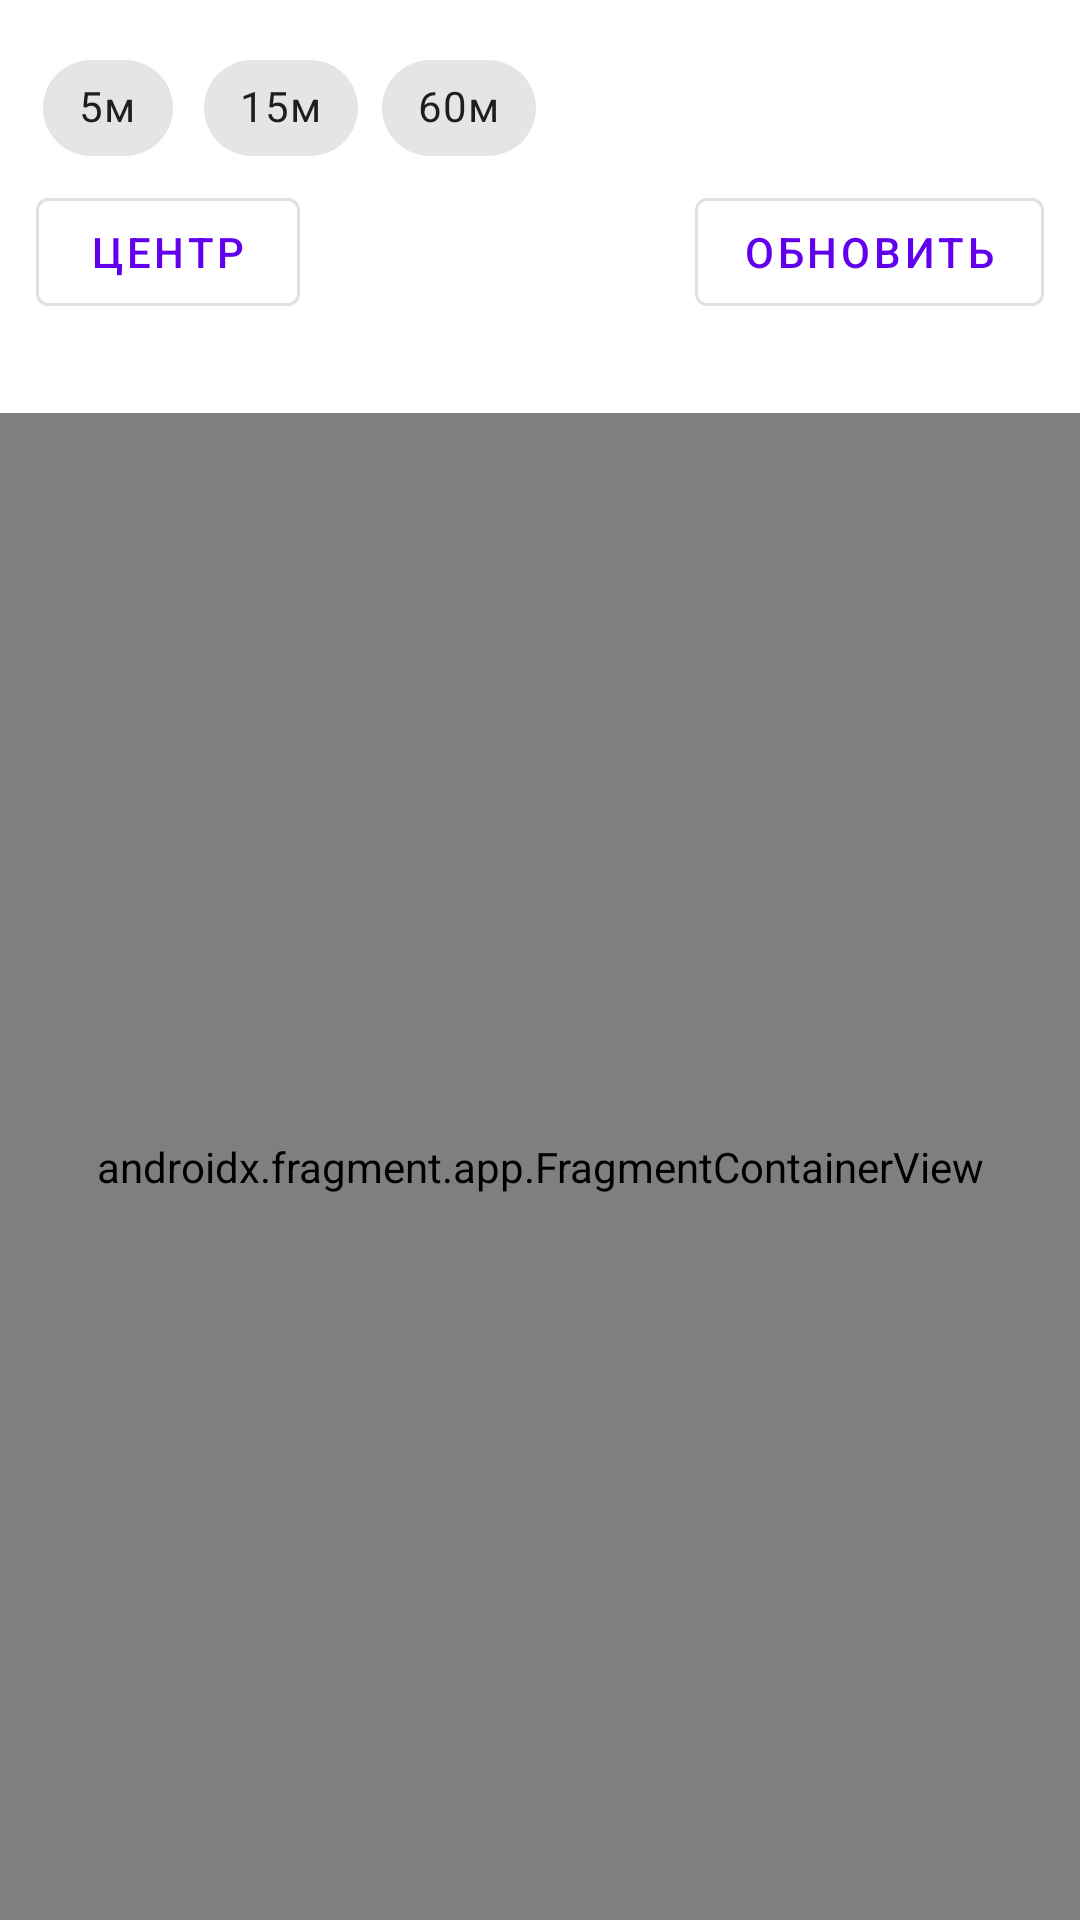

Layout XML and referenced resources for this Android screen:
<!-- AndroidManifest.xml: application theme Theme.DutyTracker -->
<!-- res/layout/activity_map.xml -->
<?xml version="1.0" encoding="utf-8"?>
<androidx.constraintlayout.widget.ConstraintLayout
    xmlns:android="http://schemas.android.com/apk/res/android"
    xmlns:app="http://schemas.android.com/apk/res-auto"
    android:layout_width="match_parent"
    android:layout_height="match_parent">

    <com.google.android.material.chip.ChipGroup
        android:id="@+id/chips_window"
        android:layout_width="0dp"
        android:layout_height="wrap_content"
        android:layout_margin="12dp"
        app:singleSelection="true"
        app:selectionRequired="true"
        app:layout_constraintTop_toTopOf="parent"
        app:layout_constraintStart_toStartOf="parent"
        app:layout_constraintEnd_toEndOf="parent">

        <com.google.android.material.chip.Chip
            android:id="@+id/chip_5"
            style="@style/Widget.MaterialComponents.Chip.Choice"
            android:layout_width="wrap_content"
            android:layout_height="wrap_content"
            android:text="5м" />

        <com.google.android.material.chip.Chip
            android:id="@+id/chip_15"
            style="@style/Widget.MaterialComponents.Chip.Choice"
            android:layout_width="wrap_content"
            android:layout_height="wrap_content"
            android:text="15м" />

        <com.google.android.material.chip.Chip
            android:id="@+id/chip_60"
            style="@style/Widget.MaterialComponents.Chip.Choice"
            android:layout_width="wrap_content"
            android:layout_height="wrap_content"
            android:text="60м" />

    </com.google.android.material.chip.ChipGroup>

    <com.google.android.material.button.MaterialButton
        android:id="@+id/btn_center"
        android:layout_width="wrap_content"
        android:layout_height="wrap_content"
        android:layout_marginStart="12dp"
        android:text="Центр"
        style="@style/Widget.MaterialComponents.Button.OutlinedButton"
        app:layout_constraintTop_toBottomOf="@id/chips_window"
        app:layout_constraintStart_toStartOf="parent" />

    <com.google.android.material.button.MaterialButton
        android:id="@+id/btn_refresh"
        android:layout_width="wrap_content"
        android:layout_height="wrap_content"
        android:layout_marginEnd="12dp"
        android:text="Обновить"
        style="@style/Widget.MaterialComponents.Button.OutlinedButton"
        app:layout_constraintTop_toBottomOf="@id/chips_window"
        app:layout_constraintEnd_toEndOf="parent" />

    <TextView
        android:id="@+id/tv_map_info"
        android:layout_width="0dp"
        android:layout_height="wrap_content"
        android:layout_margin="12dp"
        android:text=""
        android:textSize="13sp"
        app:layout_constraintTop_toBottomOf="@id/btn_center"
        app:layout_constraintStart_toStartOf="parent"
        app:layout_constraintEnd_toEndOf="parent" />

    <androidx.fragment.app.FragmentContainerView
        android:id="@+id/map_fragment"
        android:name="com.google.android.gms.maps.SupportMapFragment"
        android:layout_width="0dp"
        android:layout_height="0dp"
        app:layout_constraintTop_toBottomOf="@id/tv_map_info"
        app:layout_constraintBottom_toBottomOf="parent"
        app:layout_constraintStart_toStartOf="parent"
        app:layout_constraintEnd_toEndOf="parent" />

</androidx.constraintlayout.widget.ConstraintLayout>
<!-- resources referenced by this layout -->
<resources>
  <style name="Theme.DutyTracker" parent="Theme.MaterialComponents.DayNight.NoActionBar">
          
      </style>
</resources>
